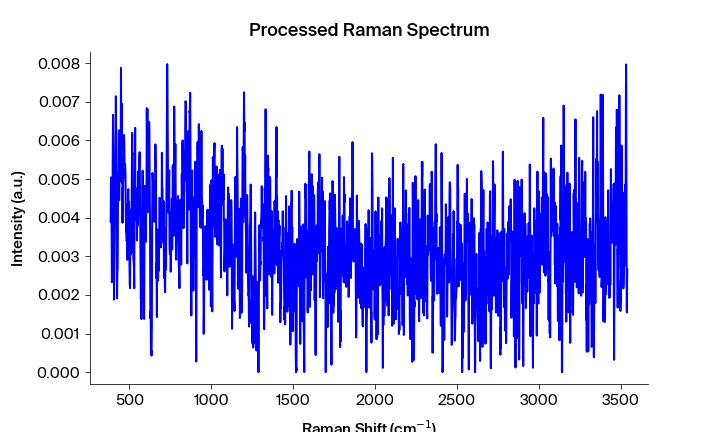

Data behind this chart, as committed beside it:
Pixels #, Intensity (a.u.), Wavelength (nm), Raman shift (cm-1), Raman shift (cm-1) adjusted, Filtered Intensity (a.u.), Baselined Filtered Intensity (a.u.)
0.0, 0.003893, 543.2, 386.5, 385.4, 0.003893, 0.003692
1.0, 0.005044, 543.2, 388.4, 387.2, 0.003915, 0.003713
2.0, 0.004406, 543.3, 390.2, 389.1, 0.003915, 0.003713
3.0, 0.003915, 543.3, 392.1, 391, 0.003915, 0.003713
4.0, 0.002328, 543.4, 394, 392.8, 0.003915, 0.003713
5.0, 0.002688, 543.4, 395.8, 394.7, 0.003915, 0.003713
6.0, 0.004391, 543.5, 397.7, 396.5, 0.004391, 0.00419
7.0, 0.005898, 543.6, 399.6, 398.4, 0.005898, 0.005697
8.0, 0.006664, 543.6, 401.4, 400.3, 0.005898, 0.005697
9.0, 0.006078, 543.7, 403.3, 402.1, 0.005898, 0.005697
10.0, 0.00512, 543.7, 405.2, 404, 0.00512, 0.004919
11.0, 0.001879, 543.8, 407, 405.8, 0.003906, 0.003704
12.0, 0.002883, 543.8, 408.9, 407.7, 0.003906, 0.003704
13.0, 0.003906, 543.9, 410.7, 409.5, 0.003906, 0.003704
14.0, 0.004833, 543.9, 412.6, 411.4, 0.004833, 0.004632
15.0, 0.005221, 544, 414.5, 413.3, 0.005111, 0.00491
16.0, 0.005111, 544, 416.3, 415.1, 0.005221, 0.00502
17.0, 0.007147, 544.1, 418.2, 417, 0.005221, 0.00502
18.0, 0.006188, 544.2, 420, 418.8, 0.005111, 0.00491
19.0, 0.004934, 544.2, 421.9, 420.7, 0.004934, 0.004733
20.0, 0.003115, 544.3, 423.7, 422.5, 0.003115, 0.002914
21.0, 0.001916, 544.3, 425.6, 424.4, 0.00267, 0.002469
22.0, 0.002606, 544.4, 427.5, 426.2, 0.00267, 0.002469
23.0, 0.00267, 544.4, 429.3, 428.1, 0.00267, 0.002469
24.0, 0.004409, 544.5, 431.2, 429.9, 0.004409, 0.004208
25.0, 0.005163, 544.5, 433, 431.8, 0.005163, 0.004962
26.0, 0.0052, 544.6, 434.9, 433.6, 0.005163, 0.004962
27.0, 0.006265, 544.7, 436.7, 435.5, 0.0052, 0.004999
28.0, 0.004449, 544.7, 438.6, 437.3, 0.0052, 0.004999
29.0, 0.006173, 544.8, 440.5, 439.2, 0.00578, 0.005578
30.0, 0.00494, 544.8, 442.3, 441, 0.00578, 0.005578
31.0, 0.00578, 544.9, 444.2, 442.9, 0.00578, 0.005578
32.0, 0.005951, 544.9, 446, 444.7, 0.00578, 0.005578
33.0, 0.0056, 545, 447.9, 446.6, 0.005783, 0.005582
34.0, 0.007879, 545, 449.7, 448.4, 0.005951, 0.005749
35.0, 0.005783, 545.1, 451.6, 450.3, 0.005783, 0.005582
36.0, 0.006955, 545.2, 453.4, 452.1, 0.005783, 0.005582
37.0, 0.004913, 545.2, 455.3, 454, 0.004965, 0.004764
38.0, 0.004965, 545.3, 457.1, 455.8, 0.004913, 0.004712
39.0, 0.003869, 545.3, 459, 457.7, 0.004767, 0.004565
40.0, 0.004767, 545.4, 460.8, 459.5, 0.004767, 0.004565
41.0, 0.004733, 545.4, 462.7, 461.4, 0.004767, 0.004565
42.0, 0.005331, 545.5, 464.5, 463.2, 0.005029, 0.004828
43.0, 0.005029, 545.5, 466.4, 465.1, 0.005331, 0.00513
44.0, 0.006143, 545.6, 468.2, 466.9, 0.005331, 0.00513
45.0, 0.005881, 545.6, 470.1, 468.7, 0.005386, 0.005185
46.0, 0.005127, 545.7, 471.9, 470.6, 0.005386, 0.005185
47.0, 0.005386, 545.8, 473.8, 472.4, 0.005343, 0.005142
48.0, 0.005343, 545.8, 475.6, 474.3, 0.005127, 0.004926
49.0, 0.005115, 545.9, 477.5, 476.1, 0.005115, 0.004913
50.0, 0.004086, 545.9, 479.3, 478, 0.004086, 0.003885
51.0, 0.003644, 546, 481.2, 479.8, 0.003653, 0.003452
52.0, 0.003653, 546, 483, 481.6, 0.003653, 0.003452
53.0, 0.003387, 546.1, 484.9, 483.5, 0.003644, 0.003442
54.0, 0.004346, 546.1, 486.7, 485.3, 0.003653, 0.003452
55.0, 0.002908, 546.2, 488.5, 487.2, 0.003674, 0.003473
56.0, 0.003674, 546.3, 490.4, 489, 0.004346, 0.004144
57.0, 0.004437, 546.3, 492.2, 490.8, 0.004239, 0.004038
58.0, 0.004739, 546.4, 494.1, 492.7, 0.004416, 0.004215
59.0, 0.004239, 546.4, 495.9, 494.5, 0.004416, 0.004215
... 1,988 more rows
